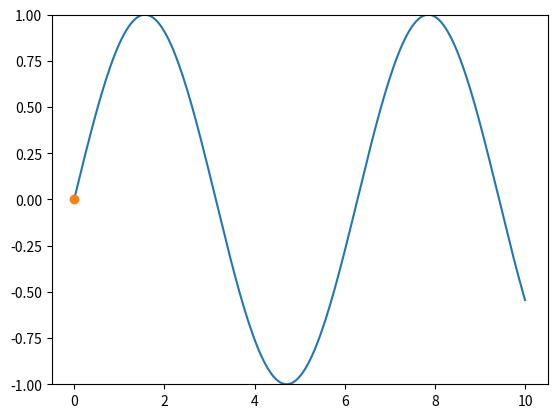

Write Python code to recreate this figure. (Note: this script raises an exception after producing the figure.)
import numpy as np
#import matplotlib as mpl
import matplotlib.pyplot as plt
import matplotlib.animation as an

t = np.linspace(0, 10, 200)
y = np.sin(t)

fig = plt.figure()
ax = fig.add_subplot(1, 1, 1)

line, = ax.plot(t, y)
point, = ax.plot(0, 0, 'o')
ax.set_ylim(-1,1)

def update(i):
    point.set_data([t[i], y[i]])
    return point,


ani = an.FuncAnimation(fig, update, frames=t.size)
ani.save('Animacion_2.gif', fps=30)